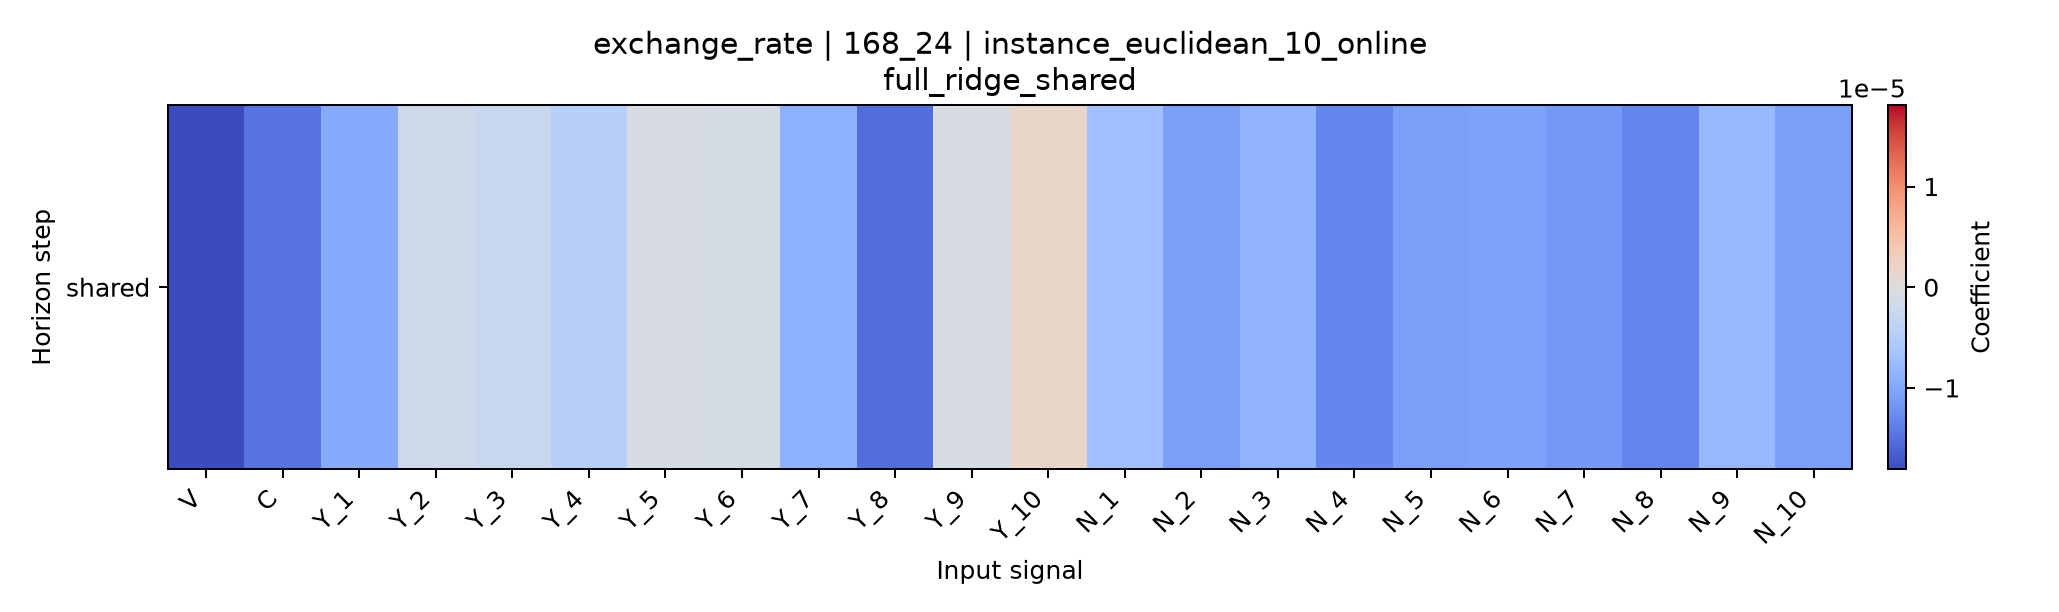

The data file committed next to this chart (first rows):
horizon, V, C, Y_1, Y_2, Y_3, Y_4, Y_5, Y_6, Y_7, Y_8, Y_9, Y_10, N_1, N_2, N_3, N_4, N_5, N_6, N_7, N_8, N_9, N_10
shared, -1.810077894378212e-05, -1.4812901653762054e-05, -9.61144265535516e-06, -1.8776568389068595e-06, -2.4863795965749547e-06, -4.537245893170382e-06, -7.33452044751413e-07, -1.1187430493366456e-06, -8.857345684850526e-06, -1.5261691858677416e-05, -8.064916201840564e-07, 1.8835371586157938e-06, -6.931405710532214e-06, -1.0875394180212054e-05, -8.463255635400453e-06, -1.3086832099409714e-05, -1.0710869416710298e-05, -1.0477112659820371e-05, -1.1346355266803746e-05, -1.3226795782719877e-05, -7.951488043469221e-06, -1.066435370643308e-05
